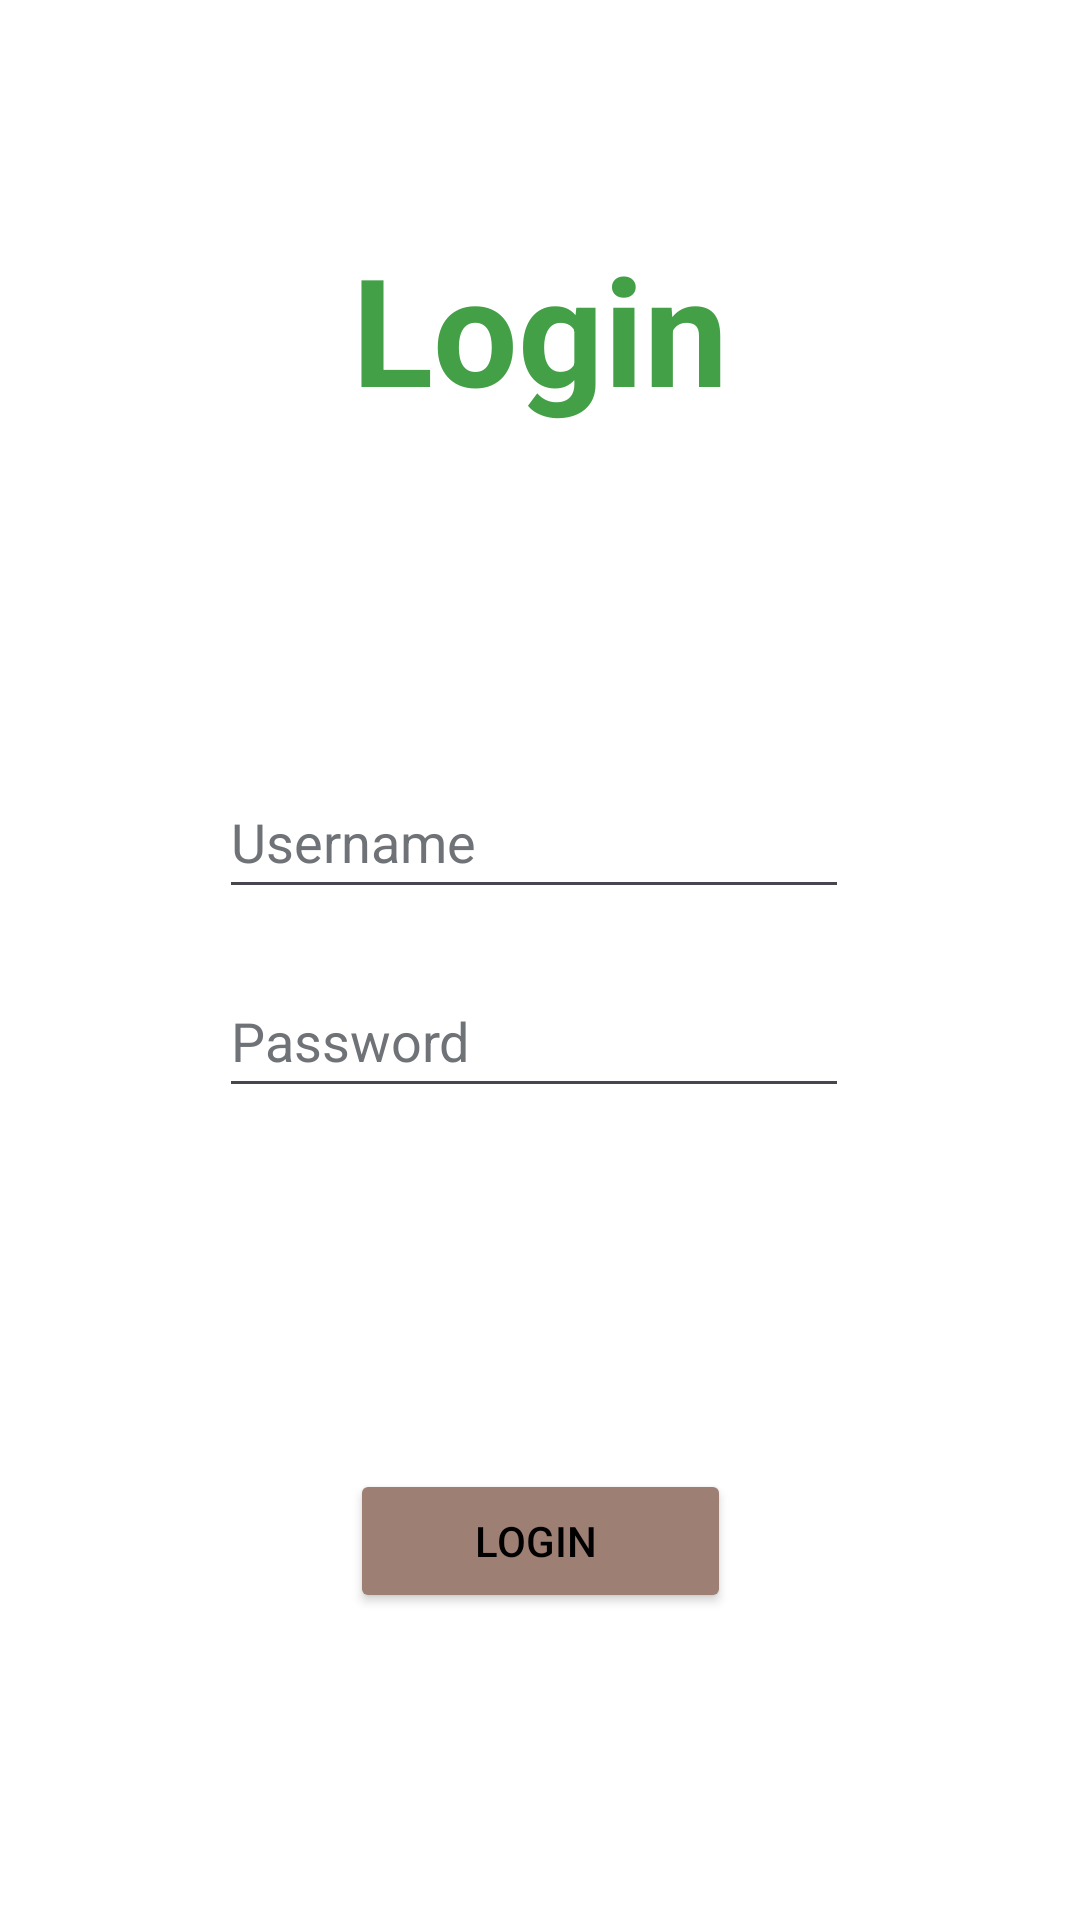

Layout XML and referenced resources for this Android screen:
<!-- AndroidManifest.xml: application theme Theme.Palntopia -->
<!-- res/layout/activity_main_activity3_login.xml -->
<?xml version="1.0" encoding="utf-8"?>
<androidx.constraintlayout.widget.ConstraintLayout xmlns:android="http://schemas.android.com/apk/res/android"
    xmlns:app="http://schemas.android.com/apk/res-auto"
    xmlns:tools="http://schemas.android.com/tools"
    android:layout_width="match_parent"
    android:layout_height="match_parent"
    android:background="@color/white"
    tools:context=".MainActivity3_login">

    <TextView
        android:id="@+id/textView"
        android:layout_width="335dp"
        android:layout_height="171dp"
        android:text="Login"
        android:textAlignment="center"
        android:textColor="#43A047"
        android:textSize="50sp"
        android:textStyle="bold"
        app:layout_constraintBottom_toBottomOf="parent"
        app:layout_constraintEnd_toEndOf="parent"
        app:layout_constraintStart_toStartOf="parent"
        app:layout_constraintTop_toTopOf="parent"
        app:layout_constraintVertical_bias="0.162"
        tools:ignore="TextSizeCheck" />

    <EditText
        android:id="@+id/login_usernm"
        android:layout_width="wrap_content"
        android:layout_height="wrap_content"
        android:autofillHints=""
        android:ems="10"
        android:hint="Username"
        android:textColorHint="@color/dark_gray"
        android:textColor="@color/black"
        android:inputType="text"
        android:minHeight="48dp"
        app:layout_constraintBottom_toBottomOf="parent"
        app:layout_constraintEnd_toEndOf="parent"
        app:layout_constraintHorizontal_bias="0.487"
        app:layout_constraintStart_toStartOf="parent"
        app:layout_constraintTop_toTopOf="parent"
        app:layout_constraintVertical_bias="0.431"
        tools:ignore="HardcodedText" />

    <EditText
        android:id="@+id/login_password"
        android:layout_width="wrap_content"
        android:layout_height="wrap_content"
        android:ems="10"
        android:hint="Password"
        android:textColorHint="@color/dark_gray"
        android:textColor="@color/black"
        android:inputType="textPassword"
        android:minHeight="48dp"
        app:layout_constraintBottom_toBottomOf="parent"
        app:layout_constraintEnd_toEndOf="parent"
        app:layout_constraintHorizontal_bias="0.487"
        app:layout_constraintStart_toStartOf="parent"
        app:layout_constraintTop_toTopOf="parent"
        app:layout_constraintVertical_bias="0.543"
        tools:ignore="Autofill,HardcodedText" />

    <Button
        android:id="@+id/button_login"
        android:layout_width="127dp"
        android:layout_height="48dp"
        android:backgroundTint="@color/brown"
        android:text="Login "
        android:textColor="#000000"
        app:layout_constraintBottom_toBottomOf="parent"
        app:layout_constraintEnd_toEndOf="parent"
        app:layout_constraintStart_toStartOf="parent"
        app:layout_constraintTop_toTopOf="parent"
        app:layout_constraintVertical_bias="0.827"
        tools:ignore="HardcodedText" />



</androidx.constraintlayout.widget.ConstraintLayout>
<!-- resources referenced by this layout -->
<resources>
  <color name="black">#FF000000</color>
  <color name="brown">  #9E7F74 </color>
  <color name="dark_gray"> #6F7378</color>
  <color name="white">#FFFFFFFF</color>
  <style name="Theme.Palntopia" parent="Base.Theme.Palntopia" />
  <style name="Base.Theme.Palntopia" parent="Theme.Material3.DayNight.NoActionBar">
          
          
      </style>
</resources>
